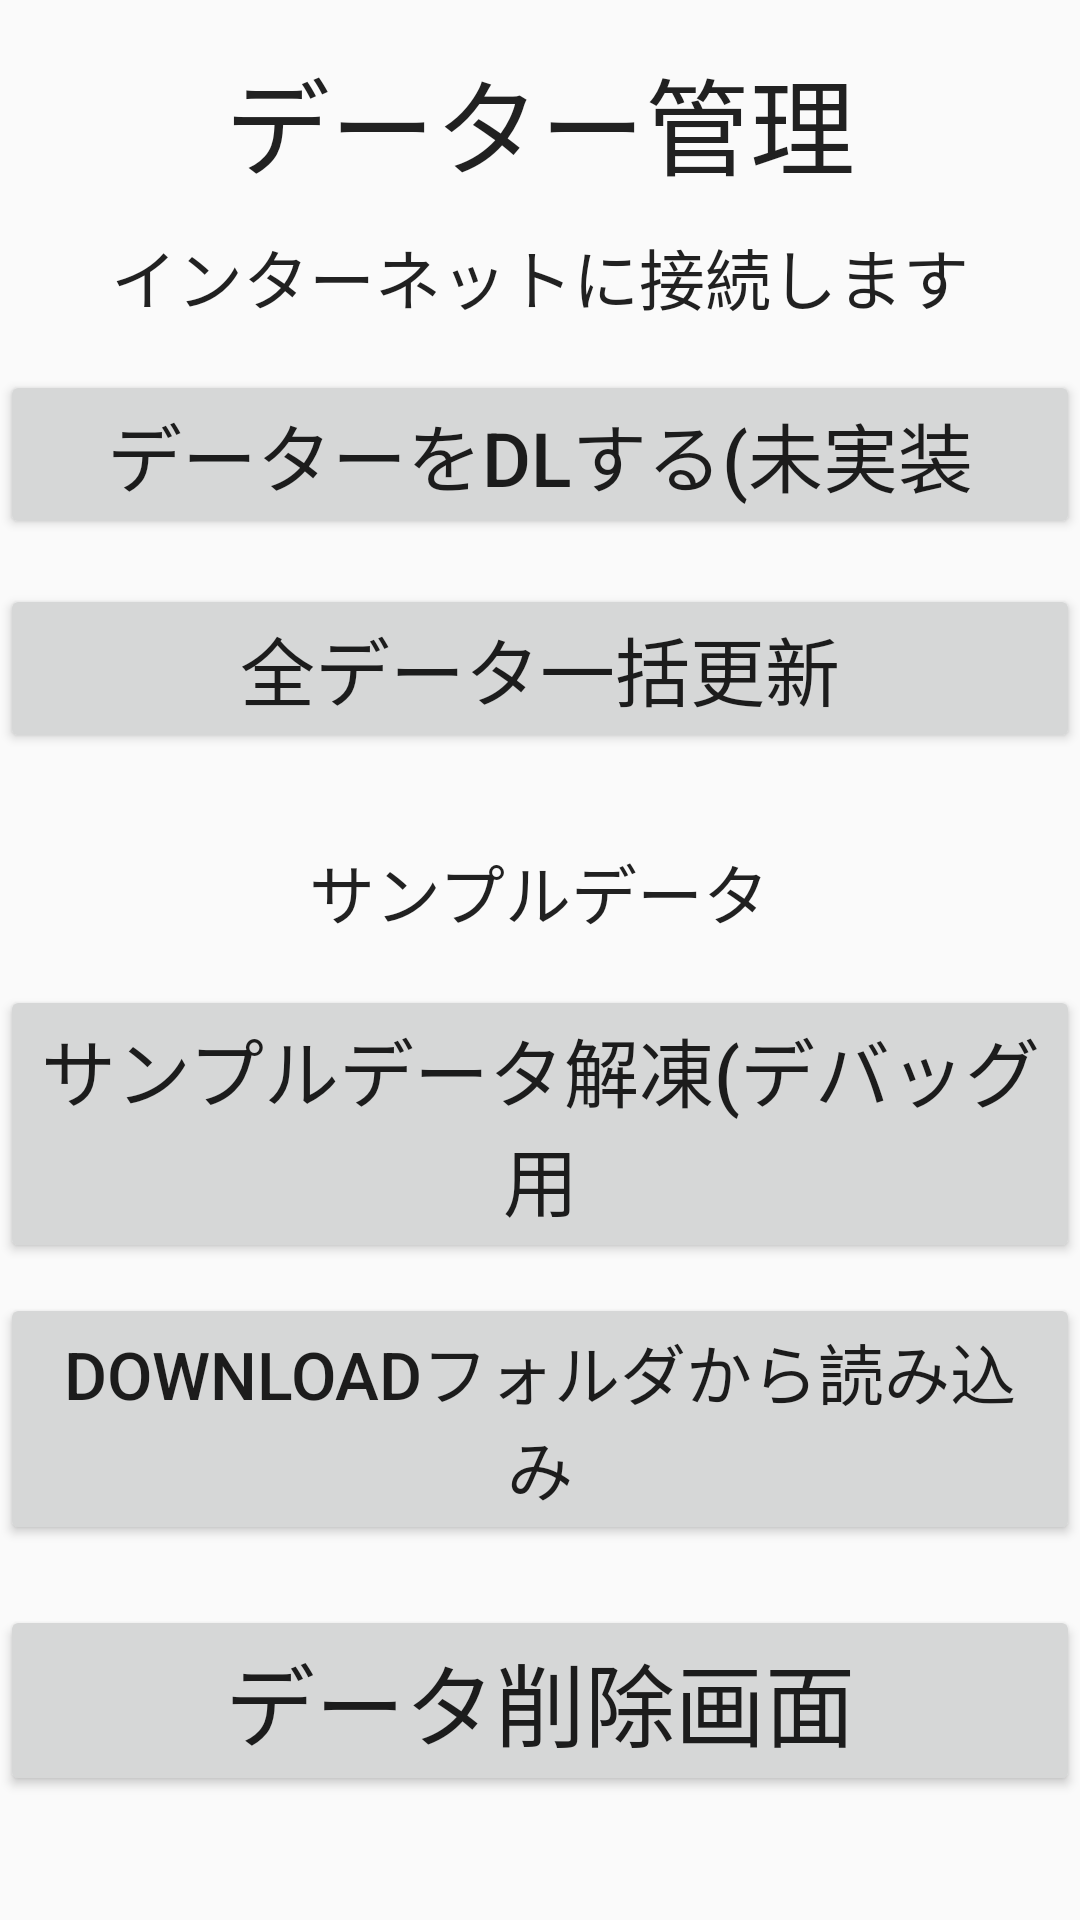

Write the Android layout XML for this screen, with the resource values it uses.
<!-- AndroidManifest.xml: application theme AppTheme -->
<!-- res/layout/data.xml -->
<?xml version="1.0" encoding="utf-8"?>
<LinearLayout xmlns:android="http://schemas.android.com/apk/res/android"
    android:layout_width="match_parent"
    android:layout_height="match_parent"
    android:orientation="vertical"
    android:weightSum="1">

    <LinearLayout
        android:orientation="horizontal"
        android:layout_width="match_parent"
        android:layout_height="wrap_content"
        android:layout_gravity="center_horizontal"
        android:gravity="center_horizontal">

        <TextView
            android:layout_width="wrap_content"
            android:layout_height="wrap_content"
            android:textAppearance="?android:attr/textAppearanceLarge"
            android:text="@string/data"
            android:id="@+id/textView4"
            android:textSize="35dp"
            android:layout_marginTop="15dp"
            android:gravity="center" />
    </LinearLayout>

    <LinearLayout
        android:orientation="vertical"
        android:layout_width="match_parent"
        android:layout_height="match_parent"
        android:layout_gravity="center_horizontal">

        <LinearLayout
            android:orientation="horizontal"
            android:layout_width="match_parent"
            android:layout_height="wrap_content"
            android:gravity="center_horizontal"
            android:layout_marginTop="10dp">

            <TextView
                android:layout_width="wrap_content"
                android:layout_height="wrap_content"
                android:textAppearance="?android:attr/textAppearanceLarge"
                android:text="インターネットに接続します"
                android:id="@+id/textView10"
                android:layout_gravity="center_horizontal" />
        </LinearLayout>

        <Button
            android:layout_width="match_parent"
            android:layout_height="wrap_content"
            android:text="データーをDLする(未実装"
            android:id="@+id/bt1"
            android:weightSum="1"
            android:textSize="25dp"
            android:layout_marginTop="15dp" />

        <Button
            android:layout_width="match_parent"
            android:layout_height="wrap_content"
            android:text="全データ一括更新"
            android:id="@+id/AllDL"
            android:layout_gravity="center_horizontal"
            android:textSize="25dp"
            android:layout_marginTop="15dp" />

        <TextView
            android:layout_width="wrap_content"
            android:layout_height="wrap_content"
            android:textAppearance="?android:attr/textAppearanceLarge"
            android:text="サンプルデータ"
            android:id="@+id/textView11"
            android:layout_gravity="center_horizontal"
            android:layout_marginTop="30dp" />

        <Button
            android:layout_width="match_parent"
            android:layout_height="wrap_content"
            android:text="サンプルデータ解凍(デバッグ用"
            android:id="@+id/bt2"
            android:layout_gravity="center_horizontal"
            android:layout_marginTop="15dp"
            android:textSize="25dp" />

        <Button
            android:layout_width="match_parent"
            android:layout_height="wrap_content"
            android:text="Downloadフォルダから読み込み"
            android:id="@+id/btReadPublic"
            android:layout_gravity="center_horizontal"
            android:textSize="22dp"
            android:layout_marginTop="10dp" />

        <Button
            android:layout_width="match_parent"
            android:layout_height="wrap_content"
            android:text="データ削除画面"
            android:id="@+id/btrm"
            android:layout_gravity="center_horizontal"
            android:layout_marginTop="20dp"
            android:textSize="30dp" />

    </LinearLayout>

</LinearLayout>
<!-- resources referenced by this layout -->
<resources>
  <string name="data">データー管理</string>
  <style name="AppTheme" parent="Theme.AppCompat.Light.DarkActionBar">
      </style>
</resources>
